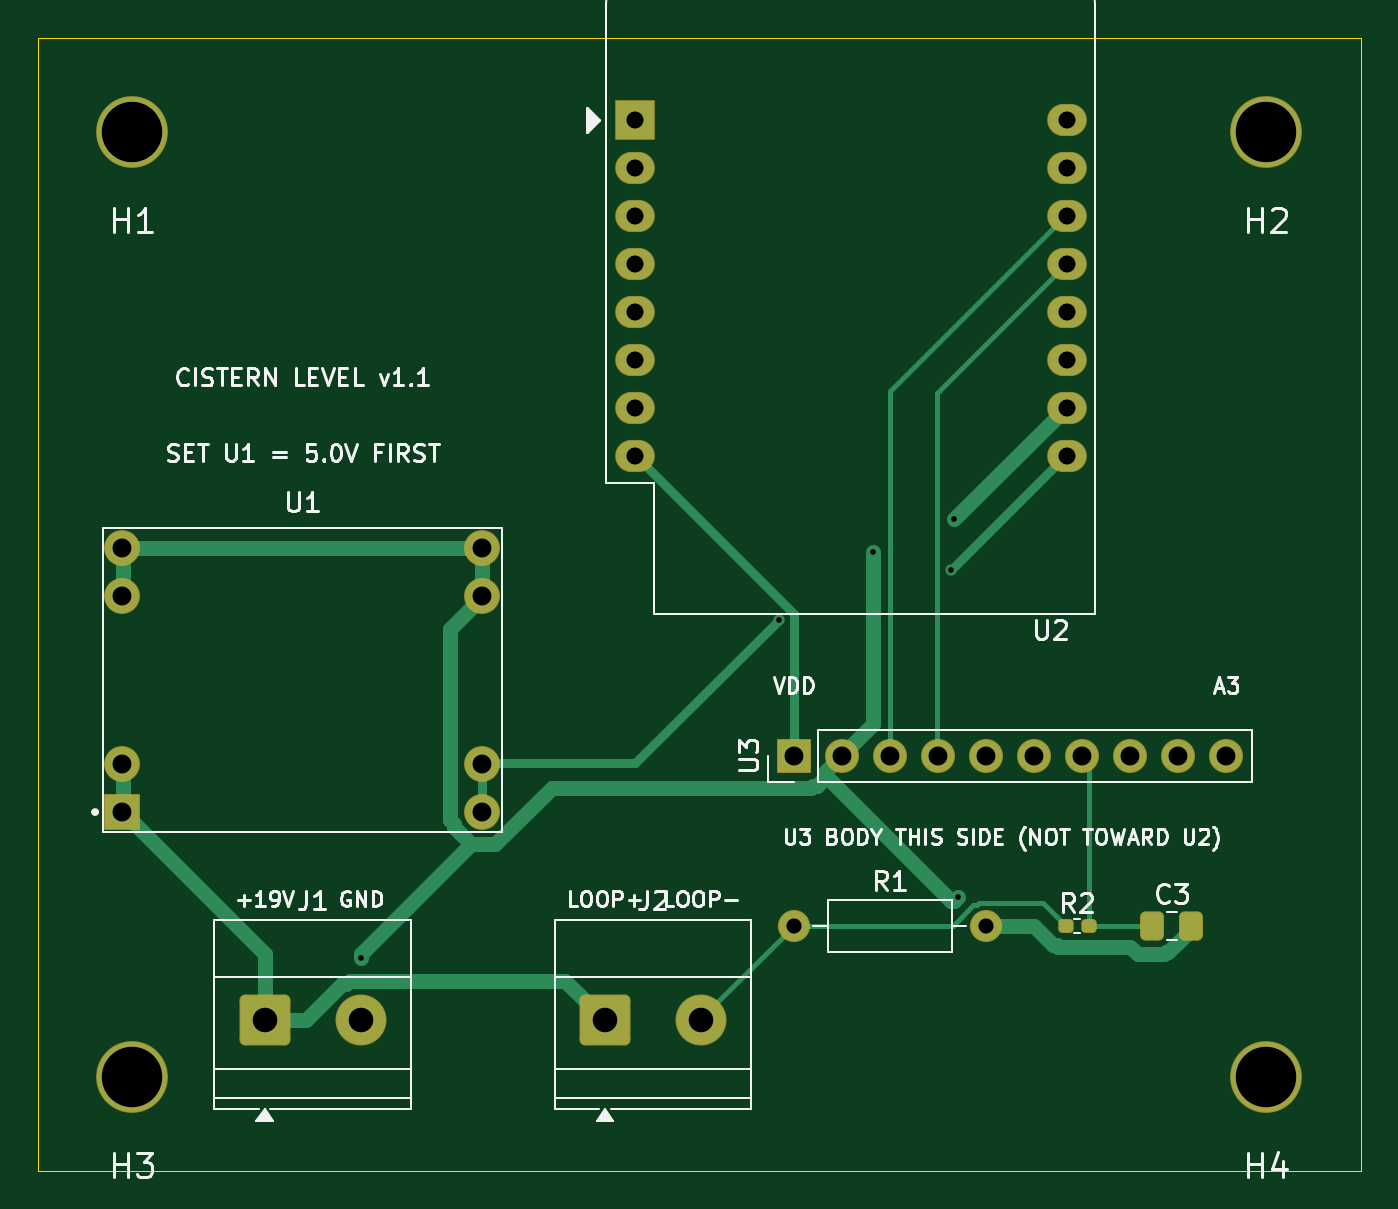
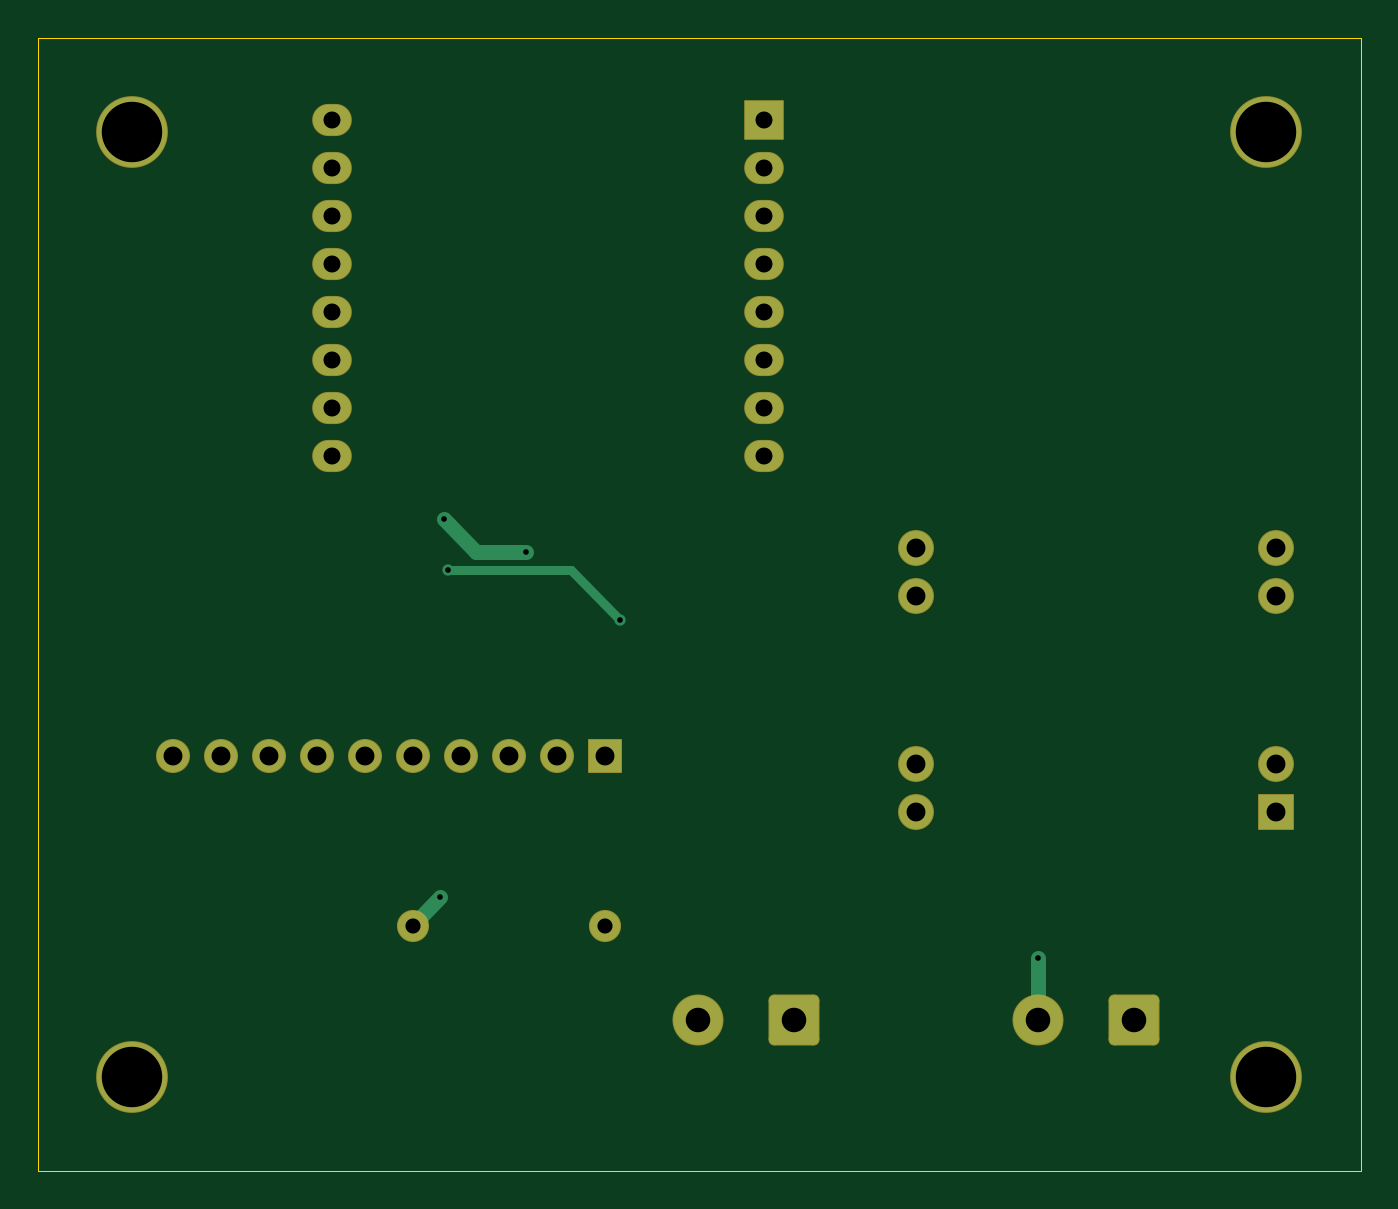
Circuit board: 10 layer files. Board 70.0 x 60.0 mm.
- bottom_copper: cistern-level-interface-B_Cu.gbl (5040 bytes)
- bottom_mask: cistern-level-interface-B_Mask.gbs (2912 bytes)
- paste: cistern-level-interface-B_Paste.gbp (468 bytes)
- bottom_silk: cistern-level-interface-B_Silkscreen.gbo (469 bytes)
- outline: cistern-level-interface-Edge_Cuts.gm1 (702 bytes)
- top_copper: cistern-level-interface-F_Cu.gtl (8730 bytes)
- top_mask: cistern-level-interface-F_Mask.gts (3271 bytes)
- paste: cistern-level-interface-F_Paste.gtp (1367 bytes)
- top_silk: cistern-level-interface-F_Silkscreen.gto (45135 bytes)
- drill: cistern-level-interface.drl (1347 bytes)

=== bottom_copper: cistern-level-interface-B_Cu.gbl ===
%TF.GenerationSoftware,KiCad,Pcbnew,10.0.4*%
%TF.CreationDate,2026-08-18T22:25:36+02:00*%
%TF.ProjectId,cistern-level-interface,63697374-6572-46e2-9d6c-6576656c2d69,rev?*%
%TF.SameCoordinates,Original*%
%TF.FileFunction,Copper,L2,Bot*%
%TF.FilePolarity,Positive*%
%FSLAX46Y46*%
G04 Gerber Fmt 4.6, Leading zero omitted, Abs format (unit mm)*
G04 Created by KiCad (PCBNEW 10.0.4) date 2026-08-18 22:25:36*
%MOMM*%
%LPD*%
G01*
G04 APERTURE LIST*
G04 Aperture macros list*
%AMRoundRect*
0 Rectangle with rounded corners*
0 $1 Rounding radius*
0 $2 $3 $4 $5 $6 $7 $8 $9 X,Y pos of 4 corners*
0 Add a 4 corners polygon primitive as box body*
4,1,4,$2,$3,$4,$5,$6,$7,$8,$9,$2,$3,0*
0 Add four circle primitives for the rounded corners*
1,1,$1+$1,$2,$3*
1,1,$1+$1,$4,$5*
1,1,$1+$1,$6,$7*
1,1,$1+$1,$8,$9*
0 Add four rect primitives between the rounded corners*
20,1,$1+$1,$2,$3,$4,$5,0*
20,1,$1+$1,$4,$5,$6,$7,0*
20,1,$1+$1,$6,$7,$8,$9,0*
20,1,$1+$1,$8,$9,$2,$3,0*%
G04 Aperture macros list end*
%TA.AperFunction,WasherPad*%
%ADD10C,3.700000*%
%TD*%
%TA.AperFunction,ComponentPad*%
%ADD11C,1.600000*%
%TD*%
%TA.AperFunction,ComponentPad*%
%ADD12RoundRect,0.250000X-1.050000X-1.050000X1.050000X-1.050000X1.050000X1.050000X-1.050000X1.050000X0*%
%TD*%
%TA.AperFunction,ComponentPad*%
%ADD13C,2.600000*%
%TD*%
%TA.AperFunction,ComponentPad*%
%ADD14C,1.800000*%
%TD*%
%TA.AperFunction,ComponentPad*%
%ADD15R,1.800000X1.800000*%
%TD*%
%TA.AperFunction,ComponentPad*%
%ADD16R,2.000000X2.000000*%
%TD*%
%TA.AperFunction,ComponentPad*%
%ADD17O,2.000000X1.600000*%
%TD*%
%TA.AperFunction,ComponentPad*%
%ADD18R,1.700000X1.700000*%
%TD*%
%TA.AperFunction,ComponentPad*%
%ADD19C,1.700000*%
%TD*%
%TA.AperFunction,ViaPad*%
%ADD20C,0.600000*%
%TD*%
%TA.AperFunction,Conductor*%
%ADD21C,0.500000*%
%TD*%
%TA.AperFunction,Conductor*%
%ADD22C,0.800000*%
%TD*%
G04 APERTURE END LIST*
D10*
%TO.P,H3,*%
%TO.N,*%
X105000000Y-105000000D03*
%TD*%
D11*
%TO.P,R1,1*%
%TO.N,/I_SENSE*%
X140000000Y-97000000D03*
%TO.P,R1,2*%
%TO.N,GND*%
X150160000Y-97000000D03*
%TD*%
D12*
%TO.P,J1,1*%
%TO.N,/+19V*%
X112000000Y-102000000D03*
D13*
%TO.P,J1,2*%
%TO.N,GND*%
X117080000Y-102000000D03*
%TD*%
D14*
%TO.P,U1,1*%
%TO.N,/+19V*%
X104475000Y-88445000D03*
D15*
X104475000Y-90985000D03*
D14*
%TO.P,U1,2*%
%TO.N,GND*%
X104475000Y-77015000D03*
X104475000Y-79555000D03*
%TO.P,U1,3*%
%TO.N,+5V*%
X123525000Y-88445000D03*
X123525000Y-90985000D03*
%TO.P,U1,4*%
%TO.N,GND*%
X123525000Y-77015000D03*
X123525000Y-79555000D03*
%TD*%
D10*
%TO.P,H4,*%
%TO.N,*%
X165000000Y-105000000D03*
%TD*%
%TO.P,H1,*%
%TO.N,*%
X105000000Y-55000000D03*
%TD*%
D16*
%TO.P,U2,1*%
%TO.N,unconnected-(U2-~{RST}-Pad1)*%
X131570000Y-54360000D03*
D17*
%TO.P,U2,2*%
%TO.N,unconnected-(U2-A0-Pad2)*%
X131570000Y-56900000D03*
%TO.P,U2,3*%
%TO.N,unconnected-(U2-D0-Pad3)*%
X131570000Y-59440000D03*
%TO.P,U2,4*%
%TO.N,unconnected-(U2-SCK{slash}D5-Pad4)*%
X131570000Y-61980000D03*
%TO.P,U2,5*%
%TO.N,unconnected-(U2-MISO{slash}D6-Pad5)*%
X131570000Y-64520000D03*
%TO.P,U2,6*%
%TO.N,unconnected-(U2-MOSI{slash}D7-Pad6)*%
X131570000Y-67060000D03*
%TO.P,U2,7*%
%TO.N,unconnected-(U2-CS{slash}D8-Pad7)*%
X131570000Y-69600000D03*
%TO.P,U2,8*%
%TO.N,+3V3*%
X131570000Y-72140000D03*
%TO.P,U2,9*%
%TO.N,+5V*%
X154430000Y-72140000D03*
%TO.P,U2,10*%
%TO.N,GND*%
X154430000Y-69600000D03*
%TO.P,U2,11*%
%TO.N,unconnected-(U2-D4-Pad11)*%
X154430000Y-67060000D03*
%TO.P,U2,12*%
%TO.N,unconnected-(U2-D3-Pad12)*%
X154430000Y-64520000D03*
%TO.P,U2,13*%
%TO.N,/SDA*%
X154430000Y-61980000D03*
%TO.P,U2,14*%
%TO.N,/SCL*%
X154430000Y-59440000D03*
%TO.P,U2,15*%
%TO.N,unconnected-(U2-RX-Pad15)*%
X154430000Y-56900000D03*
%TO.P,U2,16*%
%TO.N,unconnected-(U2-TX-Pad16)*%
X154430000Y-54360000D03*
%TD*%
D18*
%TO.P,U3,1*%
%TO.N,+3V3*%
X140000000Y-88000000D03*
D19*
%TO.P,U3,2*%
%TO.N,GND*%
X142540000Y-88000000D03*
%TO.P,U3,3*%
%TO.N,/SCL*%
X145080000Y-88000000D03*
%TO.P,U3,4*%
%TO.N,/SDA*%
X147620000Y-88000000D03*
%TO.P,U3,5*%
%TO.N,unconnected-(U3-ADDR-Pad5)*%
X150160000Y-88000000D03*
%TO.P,U3,6*%
%TO.N,unconnected-(U3-ALRT-Pad6)*%
X152700000Y-88000000D03*
%TO.P,U3,7*%
%TO.N,/ADC_A0*%
X155240000Y-88000000D03*
%TO.P,U3,8*%
%TO.N,unconnected-(U3-A1-Pad8)*%
X157780000Y-88000000D03*
%TO.P,U3,9*%
%TO.N,unconnected-(U3-A2-Pad9)*%
X160320000Y-88000000D03*
%TO.P,U3,10*%
%TO.N,unconnected-(U3-A3-Pad10)*%
X162860000Y-88000000D03*
%TD*%
D10*
%TO.P,H2,*%
%TO.N,*%
X165000000Y-55000000D03*
%TD*%
D12*
%TO.P,J2,1*%
%TO.N,/+19V*%
X130000000Y-102000000D03*
D13*
%TO.P,J2,2*%
%TO.N,/I_SENSE*%
X135080000Y-102000000D03*
%TD*%
D20*
%TO.N,+5V*%
X148300000Y-78200000D03*
X139200000Y-80800000D03*
%TO.N,GND*%
X144200000Y-77200000D03*
X148500000Y-75500000D03*
X117100000Y-98700000D03*
X148700000Y-95500000D03*
%TD*%
%TO.N,+5V*%
D21*
X148300000Y-78200000D02*
X141800000Y-78200000D01*
X141800000Y-78200000D02*
X139200000Y-80800000D01*
%TO.N,GND*%
D22*
X144200000Y-77200000D02*
X146800000Y-77200000D01*
X146800000Y-77200000D02*
X148500000Y-75500000D01*
X117100000Y-98700000D02*
X117100000Y-102000000D01*
X148700000Y-95500000D02*
X150200000Y-97000000D01*
%TD*%
M02*

=== bottom_mask: cistern-level-interface-B_Mask.gbs (2912 bytes, source withheld) ===
=== paste: cistern-level-interface-B_Paste.gbp ===
%TF.GenerationSoftware,KiCad,Pcbnew,10.0.4*%
%TF.CreationDate,2026-08-18T22:25:36+02:00*%
%TF.ProjectId,cistern-level-interface,63697374-6572-46e2-9d6c-6576656c2d69,rev?*%
%TF.SameCoordinates,Original*%
%TF.FileFunction,Paste,Bot*%
%TF.FilePolarity,Positive*%
%FSLAX46Y46*%
G04 Gerber Fmt 4.6, Leading zero omitted, Abs format (unit mm)*
G04 Created by KiCad (PCBNEW 10.0.4) date 2026-08-18 22:25:36*
%MOMM*%
%LPD*%
G01*
G04 APERTURE LIST*
G04 APERTURE END LIST*
M02*

=== bottom_silk: cistern-level-interface-B_Silkscreen.gbo ===
%TF.GenerationSoftware,KiCad,Pcbnew,10.0.4*%
%TF.CreationDate,2026-08-18T22:25:36+02:00*%
%TF.ProjectId,cistern-level-interface,63697374-6572-46e2-9d6c-6576656c2d69,rev?*%
%TF.SameCoordinates,Original*%
%TF.FileFunction,Legend,Bot*%
%TF.FilePolarity,Positive*%
%FSLAX46Y46*%
G04 Gerber Fmt 4.6, Leading zero omitted, Abs format (unit mm)*
G04 Created by KiCad (PCBNEW 10.0.4) date 2026-08-18 22:25:36*
%MOMM*%
%LPD*%
G01*
G04 APERTURE LIST*
G04 APERTURE END LIST*
M02*

=== outline: cistern-level-interface-Edge_Cuts.gm1 ===
%TF.GenerationSoftware,KiCad,Pcbnew,10.0.4*%
%TF.CreationDate,2026-08-18T22:25:36+02:00*%
%TF.ProjectId,cistern-level-interface,63697374-6572-46e2-9d6c-6576656c2d69,rev?*%
%TF.SameCoordinates,Original*%
%TF.FileFunction,Profile,NP*%
%FSLAX46Y46*%
G04 Gerber Fmt 4.6, Leading zero omitted, Abs format (unit mm)*
G04 Created by KiCad (PCBNEW 10.0.4) date 2026-08-18 22:25:36*
%MOMM*%
%LPD*%
G01*
G04 APERTURE LIST*
%TA.AperFunction,Profile*%
%ADD10C,0.050000*%
%TD*%
G04 APERTURE END LIST*
D10*
X100000000Y-50000000D02*
X170000000Y-50000000D01*
X100000000Y-110000000D02*
X100000000Y-50000000D01*
X170000000Y-50000000D02*
X170000000Y-110000000D01*
X170000000Y-110000000D02*
X100000000Y-110000000D01*
M02*

=== top_copper: cistern-level-interface-F_Cu.gtl (8730 bytes, source omitted) ===
=== top_mask: cistern-level-interface-F_Mask.gts (3271 bytes, source withheld) ===
=== paste: cistern-level-interface-F_Paste.gtp (1367 bytes, source withheld) ===
=== top_silk: cistern-level-interface-F_Silkscreen.gto (45135 bytes, source omitted) ===
=== drill: cistern-level-interface.drl ===
M48
; DRILL file KiCad 10.0.4 date 2026-08-18T22:25:37
; FORMAT={-:-/ absolute / metric / decimal}
; #@! TF.CreationDate,2026-08-18T22:25:37+02:00
; #@! TF.GenerationSoftware,Kicad,Pcbnew,10.0.4
; #@! TF.FileFunction,MixedPlating,1,2
FMAT,2
METRIC
; #@! TA.AperFunction,Plated,PTH,ViaDrill
T1C0.300
; #@! TA.AperFunction,Plated,PTH,ComponentDrill
T2C0.800
; #@! TA.AperFunction,Plated,PTH,ComponentDrill
T3C0.900
; #@! TA.AperFunction,Plated,PTH,ComponentDrill
T4C1.000
; #@! TA.AperFunction,Plated,PTH,ComponentDrill
T5C1.300
; #@! TA.AperFunction,NonPlated,NPTH,ComponentDrill
T6C3.200
%
G90
G05
T1
X117.1Y-98.7
X139.2Y-80.8
X144.2Y-77.2
X148.3Y-78.2
X148.5Y-75.5
X148.7Y-95.5
T2
X140.0Y-97.0
X150.16Y-97.0
T3
X131.57Y-54.36
X131.57Y-56.9
X131.57Y-59.44
X131.57Y-61.98
X131.57Y-64.52
X131.57Y-67.06
X131.57Y-69.6
X131.57Y-72.14
X154.43Y-54.36
X154.43Y-56.9
X154.43Y-59.44
X154.43Y-61.98
X154.43Y-64.52
X154.43Y-67.06
X154.43Y-69.6
X154.43Y-72.14
T4
X104.475Y-77.015
X104.475Y-79.555
X104.475Y-88.445
X104.475Y-90.985
X123.525Y-77.015
X123.525Y-79.555
X123.525Y-88.445
X123.525Y-90.985
X140.0Y-88.0
X142.54Y-88.0
X145.08Y-88.0
X147.62Y-88.0
X150.16Y-88.0
X152.7Y-88.0
X155.24Y-88.0
X157.78Y-88.0
X160.32Y-88.0
X162.86Y-88.0
T5
X112.0Y-102.0
X117.08Y-102.0
X130.0Y-102.0
X135.08Y-102.0
T6
X105.0Y-55.0
X105.0Y-105.0
X165.0Y-55.0
X165.0Y-105.0
M30
